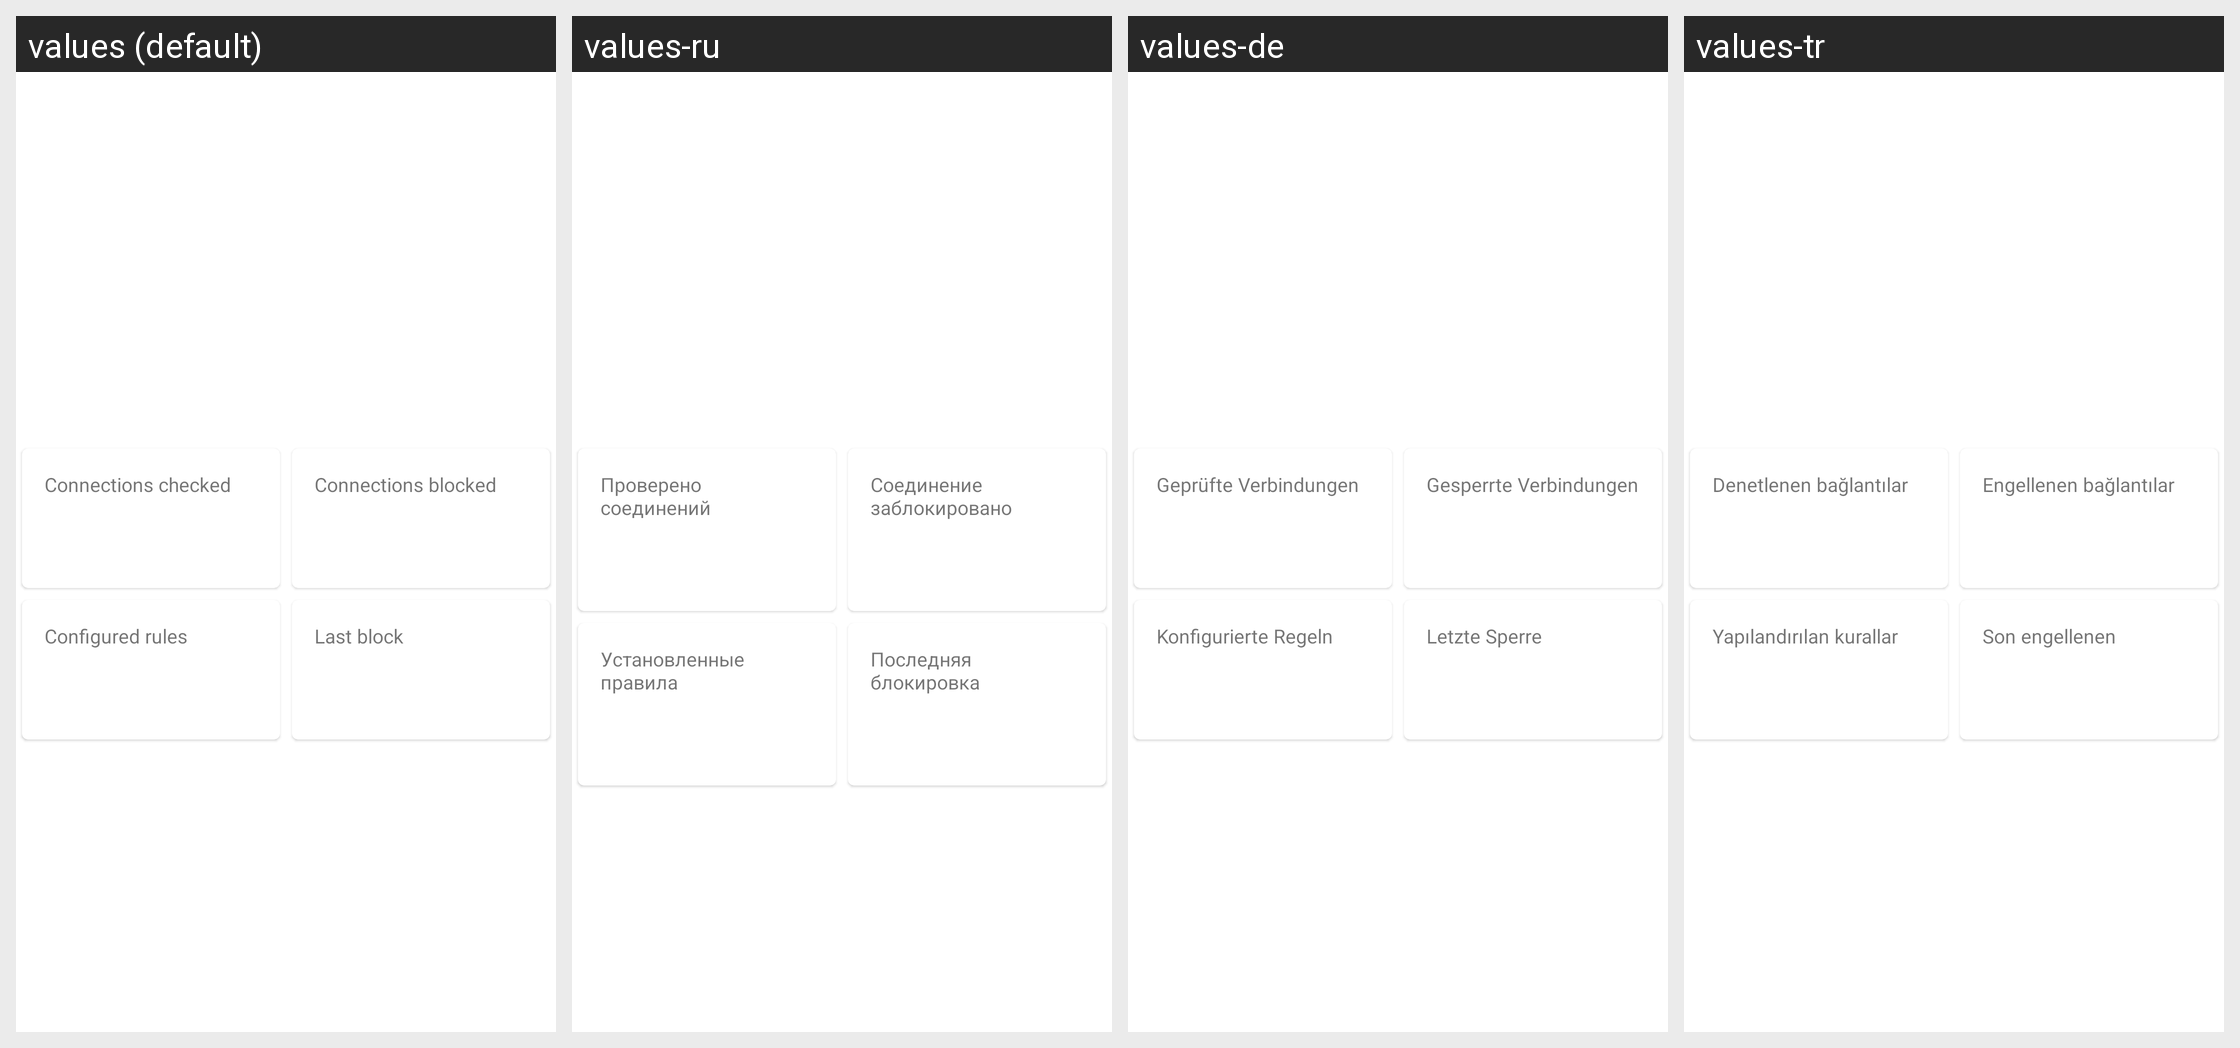

Here is an Android app screen in its default locale and in the app's own translations. Write out the translated-string differences for the strings that appear on this screen.
Android screen res/layout/firewall_status.xml rendered under 4 locales, left to right: values (default), values-ru, values-de, values-tr. Device: Nexus 5 (rendered at 1080×1920; each locale shown at half size, 540×960, under a caption strip naming it); theme AppTheme.
Other locales in the repository, not shown: values-ar, values-az, values-bg, values-cs, values-el, values-es, values-fa, values-fr, values-gu, values-hi, values-hu, values-in, values-it, values-ja, values-ko, values-lt, values-nb-rNO, values-nl, values-pl, values-pt, values-pt-rBR, values-ro, values-sk, values-sr, values-ta, values-uk, values-vi, values-zh-rCN, values-zh-rHK, values-zh-rTW.
Strings drawn on this screen, with the default value and each locale's value (text and hints the layout hard-codes, and strings that could not be matched under every locale, appear in the picture but are not listed):

connections_checked
  values: Connections checked
  values-ru: Проверено соединений
  values-de: Geprüfte Verbindungen
  values-tr: Denetlenen bağlantılar

connections_blocked
  values: Connections blocked
  values-ru: Соединение заблокировано
  values-de: Gesperrte Verbindungen
  values-tr: Engellenen bağlantılar

num_configured_rules
  values: Configured rules
  values-ru: Установленные правила
  values-de: Konfigurierte Regeln
  values-tr: Yapılandırılan kurallar

last_firewall_block
  values: Last block
  values-ru: Последняя блокировка
  values-de: Letzte Sperre
  values-tr: Son engellenen
